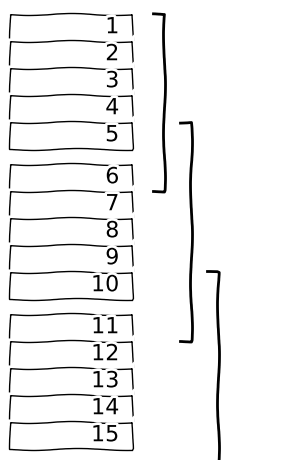

Write the Python code that produced this figure.
# -*- coding: utf-8 -*-
import matplotlib.lines as mlines
import matplotlib.pyplot as plt


with plt.xkcd():
	plt.rcParams.update({'font.size': 16})

	fig = plt.figure(figsize=(3, 5), dpi=96)
	ax = fig.add_axes((0.05, 0.05, 0.9, 0.9))
	ax.spines['top'].set_visible(False)
	ax.spines['left'].set_visible(False)
	ax.spines['right'].set_visible(False)
	ax.spines['bottom'].set_visible(False)

	next_cell = 0.0333 + 0.3/5
	ax.add_line(mlines.Line2D([0.53, 0.57, 0.57, 0.53], [2/3 + 0.025 - next_cell, 2/3 + 0.025 - next_cell, 2/3 + 0.025 + 0.3, 2/3 + 0.025 + 0.3], color='black'))
	ax.add_line(mlines.Line2D([0.63, 0.67, 0.67, 0.63], [1/3 + 0.025 - next_cell, 1/3 + 0.025 - next_cell, 1/3 + 0.025 + 0.3 + next_cell, 1/3 + 0.025 + 0.3 + next_cell], color='black'))
	ax.add_line(mlines.Line2D([0.73, 0.77, 0.77, 0.73], [0/3 + 0.025 - next_cell, 0/3 + 0.025 - next_cell, 0/3 + 0.025 + 0.3 + next_cell, 0/3 + 0.025 + 0.3 + next_cell], color='black'))

	ax.table(cellText=[[v] for v in range(1, 6)], bbox=[0, 2/3 + 0.025, 0.45, 0.3])
	ax.table(cellText=[[v] for v in range(6, 11)], bbox=[0, 1/3 + 0.025, 0.45, 0.3])
	ax.table(cellText=[[v] for v in range(11, 16)], bbox=[0, 0 + 0.025, 0.45, 0.3])

	ax.set_xlim(0, 1)
	ax.set_ylim(0, 1)

	plt.xticks([], [])
	plt.yticks([], [])

	plt.show()
